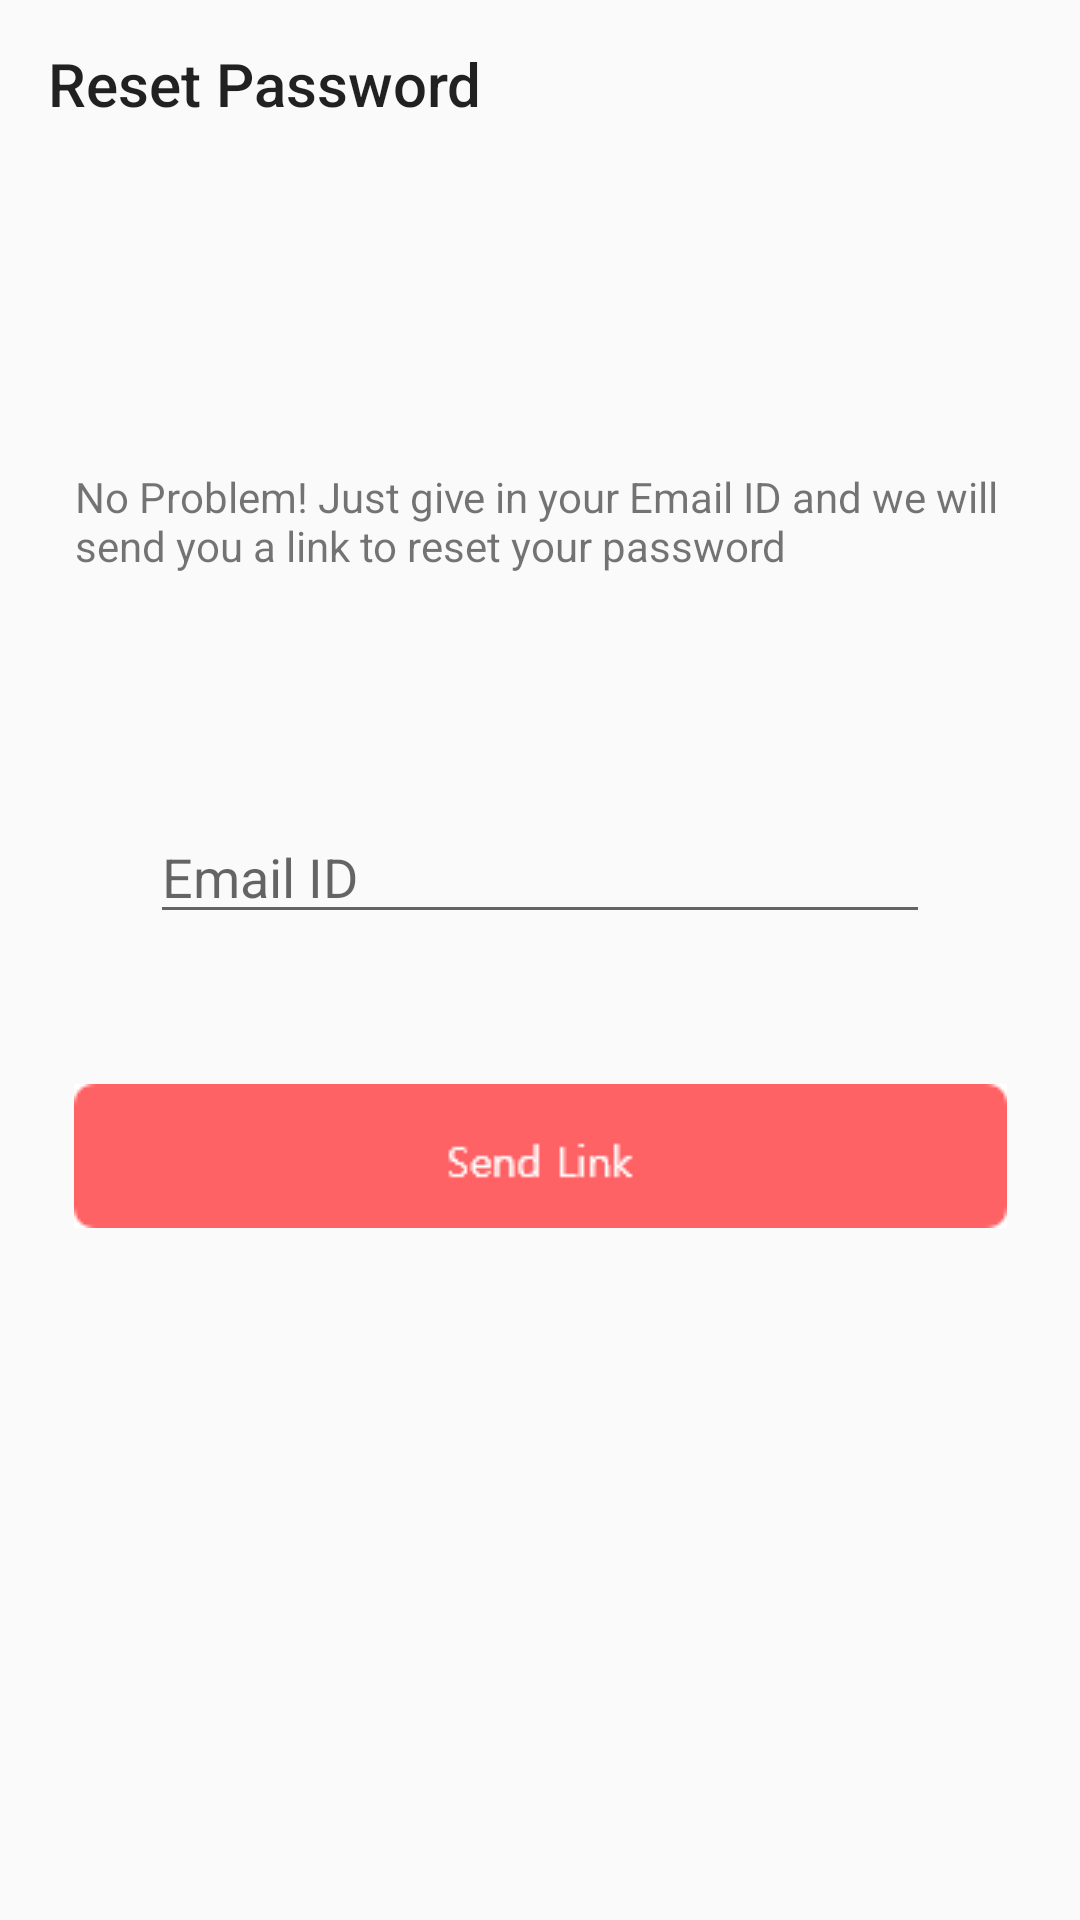

The Android layout XML behind this screen, and the referenced resources:
<!-- AndroidManifest.xml: application theme AppTheme.NoActionBar -->
<!-- res/layout/activity_reset_password.xml -->
<?xml version="1.0" encoding="utf-8"?>
<LinearLayout xmlns:android="http://schemas.android.com/apk/res/android"
    xmlns:app="http://schemas.android.com/apk/res-auto"
    xmlns:tools="http://schemas.android.com/tools"
    android:layout_width="match_parent"
    android:layout_height="match_parent"
    android:orientation="vertical"
    tools:context="com.welkomelite.sktrip.Login.ResetPassword">

    <android.support.v7.widget.Toolbar
        android:id="@+id/app_toolbar"
        android:layout_width="match_parent"
        android:layout_height="wrap_content"
        android:background="#000000FF"
        app:title="Reset Password" />

    <TextView
        android:id="@+id/textView"
        android:layout_width="310dp"
        android:layout_height="64dp"
        android:layout_gravity="center"
        android:layout_marginTop="100dp"
        android:text="No Problem! Just give in your Email ID and we will send you a link to reset your password" />

    <EditText
        android:id="@+id/idForm"
        android:layout_width="match_parent"
        android:layout_height="wrap_content"
        android:layout_marginLeft="50dp"
        android:layout_marginTop="50dp"
        android:layout_marginRight="50dp"
        android:ems="10"
        android:hint="Email ID"
        android:inputType="textEmailAddress" />

    <ImageButton
        android:id="@+id/goToFeed"
        android:layout_width="match_parent"
        android:layout_height="wrap_content"
        android:layout_marginTop="50dp"
        android:background="#000000FF"
        app:srcCompat="@drawable/sendlink" />
</LinearLayout>
<!-- resources referenced by this layout -->
<resources>
  <!-- drawable sendlink: png bitmap (drawable, 767 bytes) -->
  <style name="AppTheme.NoActionBar">
          <item name="windowActionBar">false</item>
          <item name="windowNoTitle">true</item>
      </style>
</resources>
